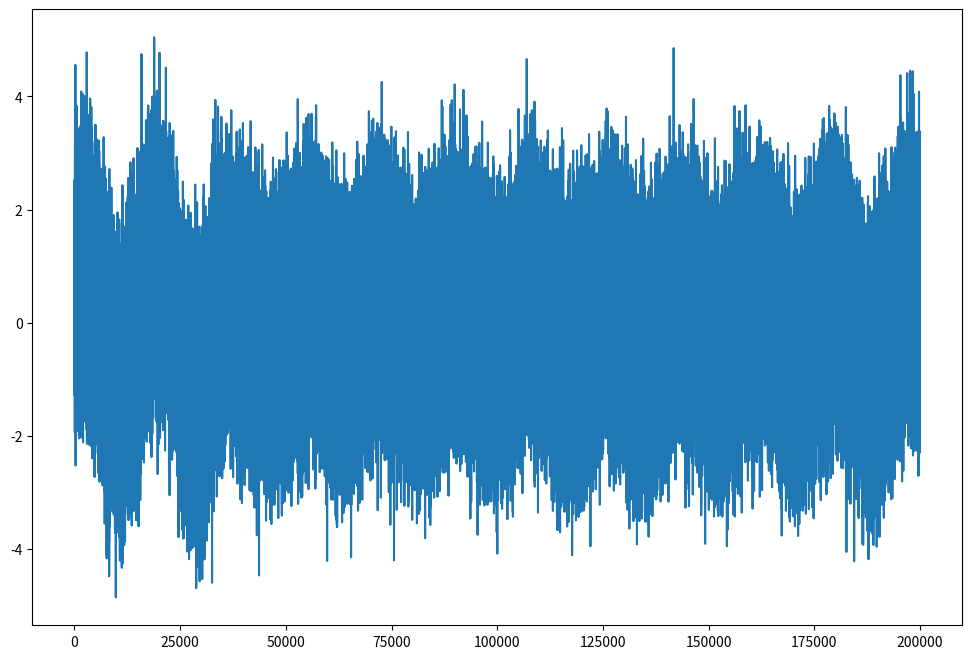
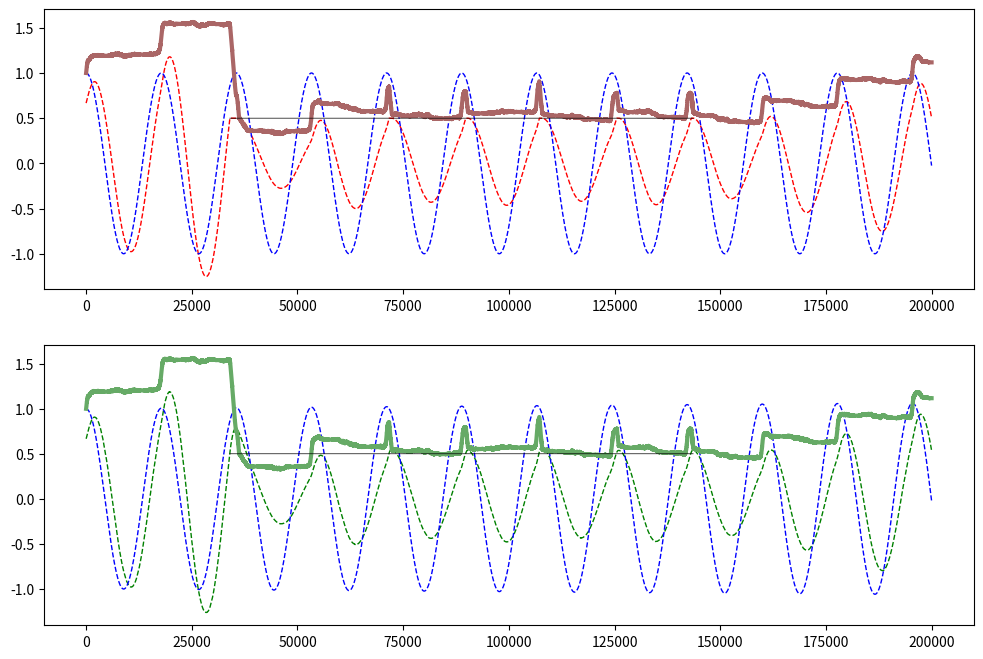

Python code for these plots, in order:
import numpy as np
import matplotlib.pyplot as plt
rng = np.random.RandomState(42)

def sech(x):
    return 1/np.cosh(x)


def tanh(x):
    return np.tanh(x)

# %%


class GP:
    """ Generative process.

    Implementation of the generative process :

    Attributes:
        h: (float) Integration step of hidden states dynamics.
        gamma: (float) Attenuation factor of sensory prediction error.
        mu_s: (float)  sensory channel (central value).
        mu_x: (float) hidden state (central value).
        dmu_x: (float) Change of  hidden state (central value).
        da: (float) Increment of action
        dt: (float) Integration step
        omega_s: (float) Standard deviation of sensory states
        omega_x: (float)  Standard deviation of inner states
        a: (float) action
    """

    def __init__(self, dt=0.0005, freq=0.01, amp=0.1):

        self.pi_s = 9.
        self.mu_x = np.array([1.,0.,amp/(freq+1)])
        self.mu_s = 1
        self.omega_s = 1#p2std(self.pi_s)
        self.dt = dt
        self.freq = freq
        self.a = amp
        self.t = 0

    def update(self, action):
        """ Update dynamics of the process.

        Args:
            action: (float) moves the current inner state.

        """

        self.a += self.dt*action
        self.mu_x[0] += self.dt*(self.freq*self.mu_x[1])
        self.mu_x[1] += self.dt*(-self.mu_x[0])
        self.mu_x[2] += self.dt*(self.a*self.mu_x[0] - self.mu_x[2])
        self.s = self.mu_x[2] + self.omega_s*rng.randn()

        return self.s

a_touch = 10.0
class GM:
    """ Generative Model.

    Attributes:
        pi_s: (float) Precision of sensory probabilities.
        pi_x: (float) Precision of hidden states probabilities.
        pi_nu: (float) Precision of hidden causes probabilities.
        h: (float) Integration step of hidden states dynamics.
        gamma: (float) Attenuation factor of sensory prediction error.
        mu_s: (float)  sensory channel (central value).
        mu_x: (float) hidden state (central value).
        dmu_x: (float) Change of  hidden state (central value).
        mu_nu: (float) Internal cause (central value).
        da: (float) Increment of action
        dt: (float) Integration step
        eta: (float) Free energy gradient step
        omega_s: (float) Standard deviation of sensory states
        omega_x: (float)  Standard deviation of inner states
        omega_nu : (float) Standard deviation of inner causes

    """

    def __init__(self, dt=0.0005, eta=0.1, eta_d=1000,
                 freq=0.001, amp=np.pi/2):

        self.pi_s = np.array([9,9])
        self.pi_x = np.array([9,9,9])
        self.omega_s = np.array([1.,1.]) #p2std(self.pi_s)
        self.omega_x = np.array([1.,1.,1.]) #p2std(self.pi_x)

        self.mu_x = np.array([1.,0.,amp/(freq+1)])
        self.dmu_x = np.array([0.,-1/freq,0.])
        self.nu = amp

        self.da = 1
        self.dt = dt
        self.eta = eta
        self.eta_d = eta_d
        self.freq = freq

    def f_touch(self, x, v):
        return sech(a_touch*v)*(1/2 * tanh(a_touch*x-2) + 1/2)

    def d_f_touch_dmu0(self, x, v):
        return -a_touch*sech(a_touch*x)*tanh(a_touch*x)*(1/2 * tanh(a_touch*x-2) + 1/2)

    def d_f_touch_dmu1(self, x, v):
        return sech(a_touch*v)*5*(sech(a_touch*x-2))**2

    def update(self, sensory_states):
        """ Update dynamics and give action

            Args:
                sensory_states: float current real proprioceptive and
                    somstosensory perception

            Returns:
                (float) current action increment
         """

        # update sensory states and dynamic precision
        self.s = sensory_states
        self.da = self.mu_x[0]

        s = self.s
        oms, omx = (self.omega_s, self.omega_x)
        mx = self.mu_x
        dmx = self.dmu_x
        n = self.nu
        da, fr = self.da, self.freq

        # TODO: gradient descent optimizations
        self.gd_mu_x = np.array([
            -(1/omx[2])*n*(n*mx[0]-mx[2]-dmx[2]) - (1/omx[1])*(mx[0]+dmx[1]) + (1/oms[1])*(s[1]-self.f_touch(mx[0],mx[1]))*self.d_f_touch_dmu0(mx[0],mx[1]) ,
            -(1/omx[0])*fr*(mx[1]*fr-dmx[0]) + (1/oms[1])*(s[1]-self.f_touch(mx[0],mx[1]))*self.d_f_touch_dmu1(mx[0],mx[1]),
            (1/oms[0])*(s[0]-mx[2]) - (1/omx[2])*(dmx[2]-(n*mx[0]-mx[2]))
            ])

        self.gd_dmu_x = np.array([
            -(1/omx[0])*(dmx[0] - fr*mx[1]),
            -(1/omx[1])*(mx[0] + dmx[1]),
            -(1/omx[2])*(dmx[2] - (n*mx[0] - mx[2]))])

        self.touch = self.f_touch(mx[0],mx[1])
        self.gd_nu = -(1/omx[2])*mx[0]*(n*mx[0] - mx[2] - dmx[2])
        self.gd_a = (1/oms[0])*da*(s[0]-mx[2]) - (1/oms[1])*(s[1]-self.f_touch(mx[0],mx[1]))*da

        # classic Active inference internal variables dynamics
        eta_mu = self.eta
        eta_dmu = self.eta_d
        d_dmu_x = self.dt*( eta_dmu*self.gd_dmu_x )
        self.mu_x = self.mu_x + self.dt*( self.dmu_x + eta_mu*self.gd_mu_x)
        self.dmu_x = self.dmu_x + d_dmu_x


        self.nu += self.dt*self.gd_a
        return self.gd_a


if __name__ == "__main__":

    gp = GP(dt=0.0005, freq=0.5, amp=1)
    gm = GM(dt=0.0005, eta=0.1, eta_d=1000, freq=0.5, amp=1)

    # %%
    data = []
    platform = []
    a = 0.0
    stime = 200000
    for t in range(stime):
        touch = 0.
        if t > 30000 and t<150000:
            if gp.mu_x[2]>0.5:
                touch = 1.
                gp.mu_x[2] = 0.5
                platform.append([t,0.5])

        gp.update(a)
        s, gpm, gpm0, gmm, gmm0, gpa, gmn = gp.s, gp.mu_x[2],gp.mu_x[0], gm.mu_x[2], gm.mu_x[0], gp.a, gm.nu
        a = gm.update( [s,touch] )
        data.append([s, gpm, gmm, gpa, gmn, gpm0, gmm0])
    data = np.vstack(data)

    # %%

    plt.figure(figsize=(12, 8))
    plt.plot(data[:, 1], c="red", lw=1, ls="dashed")
    plt.plot(data[:,0])
    #%%
    platform = np.vstack(platform)
    plt.figure(figsize=(12,8))
    plt.subplot(211)
    plt.plot(data[:, 1], c="red", lw=1, ls="dashed")
    plt.plot(data[:, 5], c="blue", lw=1, ls="dashed")
    plt.plot(data[:, 3], c="#aa6666", lw=3)
    plt.plot(platform[:,0], platform[:,1], c="black", lw=0.5)
    plt.subplot(212)
    plt.plot(data[:, 2], c="green", lw=1, ls="dashed")
    plt.plot(data[:, 6], c="blue", lw=1, ls="dashed")
    plt.plot(data[:, 4], c="#66aa66", lw=3)
    plt.plot(platform[:,0], platform[:,1], c="black", lw=0.5)
    plt.show()
